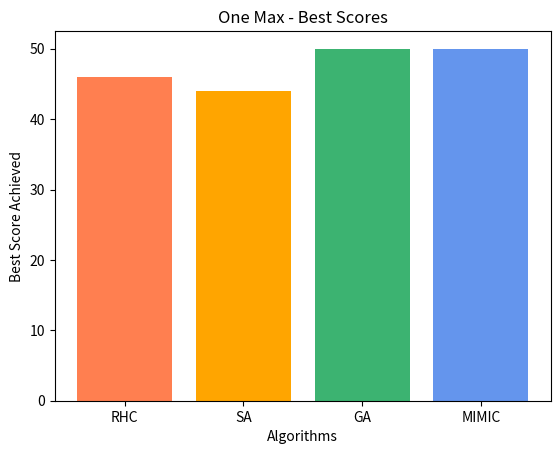
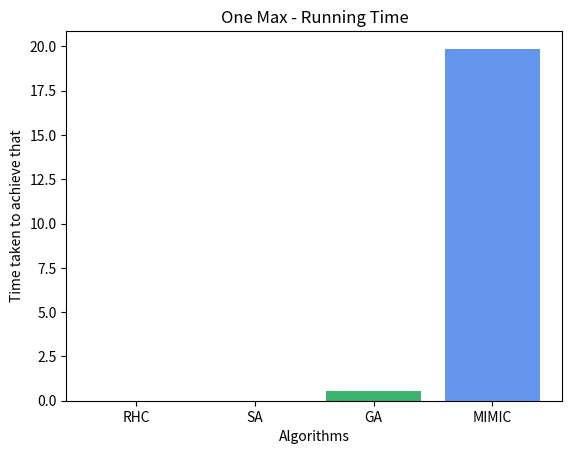
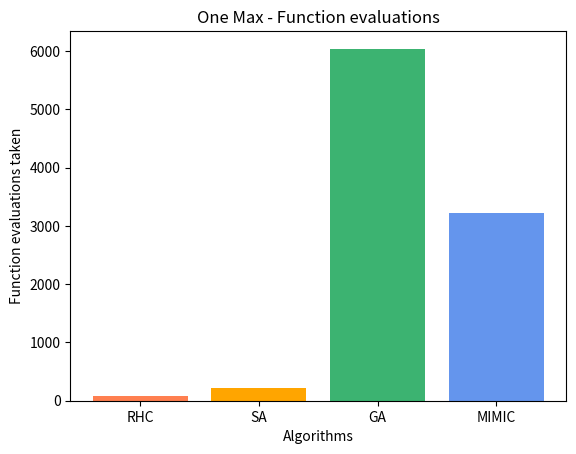
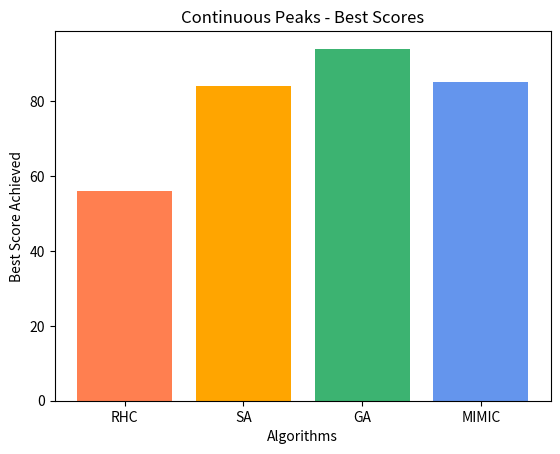
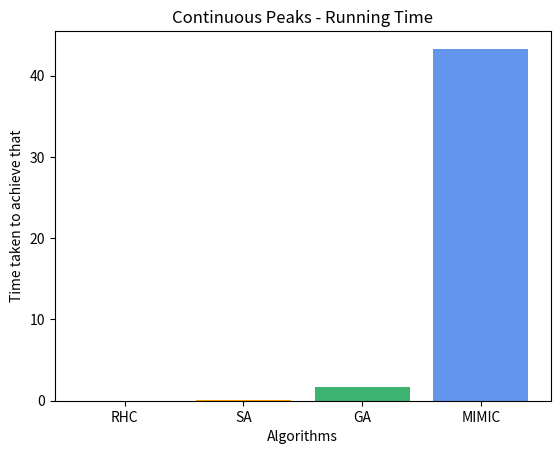
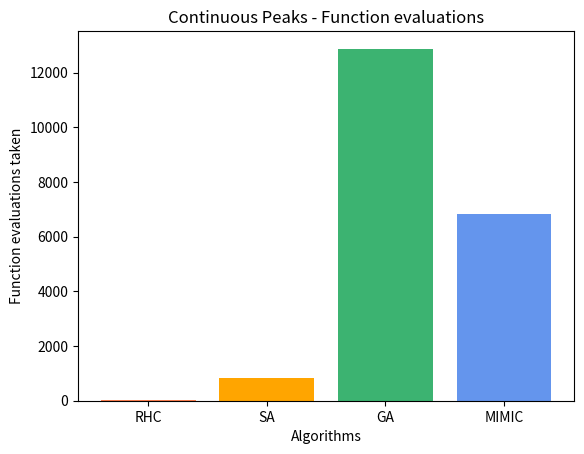
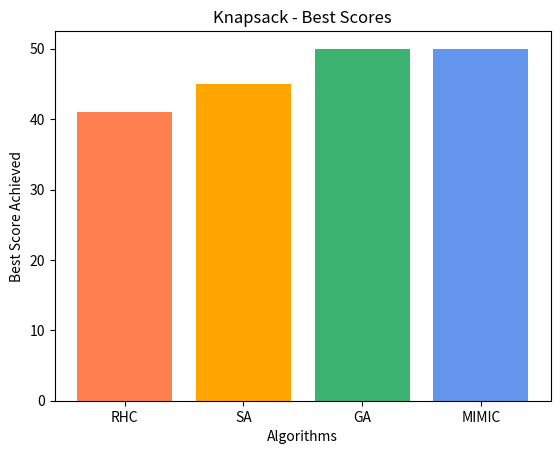
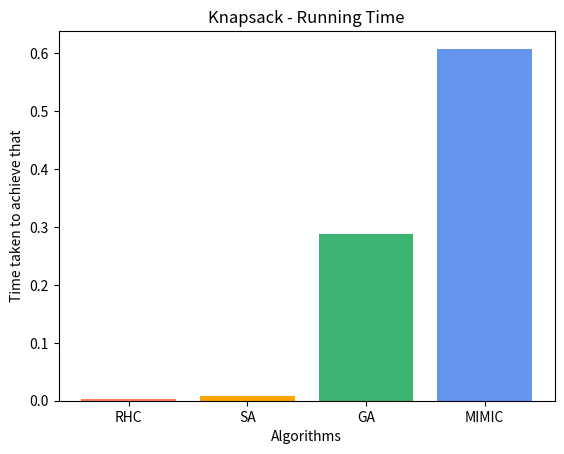
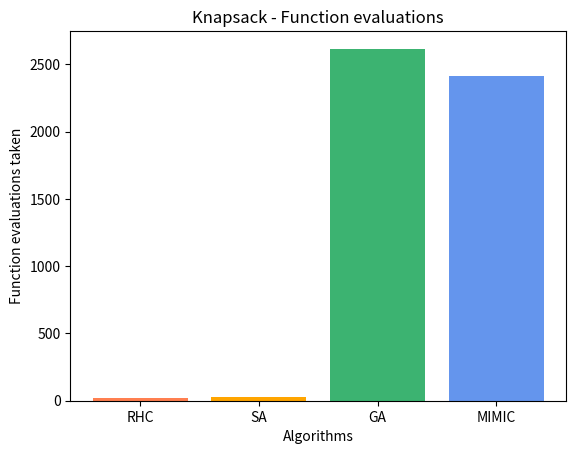

Python code for these plots, in order:
import numpy as np
import datetime
import matplotlib.pyplot as plt

def generate_graph(filename, title, x_label, y_label):
    plt.xlabel(x_label)
    plt.ylabel(y_label)
    plt.title(title)
    # plt.legend()
    # plt.show()
    plt.savefig(filename)
    plt.close()

def one_max():
  algorithms = ['RHC', 'SA', 'GA', 'MIMIC']
  best_score_om = [46, 44, 50, 50]
  time_taken_om = [0.00773, 0.006309, 0.554985, 19.869137]
  fn_evals_om = [88, 214, 6039, 3221]
  x = np.arange(4)
  colors = ['coral', 'orange', 'mediumseagreen', 'cornflowerblue']
  # Best Score achieved
  plt.bar(x, height= best_score_om, color=colors) 
  plt.xticks(x, algorithms)
  generate_graph("one_max_score", "One Max - Best Scores", "Algorithms", "Best Score Achieved")

  # Time taken to achieve that
  plt.bar(x, height= time_taken_om, color=colors) 
  plt.xticks(x, algorithms)
  generate_graph("one_max_time", "One Max - Running Time", "Algorithms", "Time taken to achieve that")

  # Time taken to achieve that
  plt.bar(x, height= fn_evals_om, color=colors) 
  plt.xticks(x, algorithms)
  generate_graph("one_max_evals", "One Max - Function evaluations", "Algorithms", "Function evaluations taken")

def cp():
  algorithms = ['RHC', 'SA', 'GA', 'MIMIC']
  best_score_om = [56, 84, 94, 85]
  time_taken_om = [0.002085, 0.048171, 1.746986, 43.326225]
  fn_evals_om = [13, 819, 12880, 6846]
  x = np.arange(4)
  colors = ['coral', 'orange', 'mediumseagreen', 'cornflowerblue']
  # Best Score achieved
  plt.bar(x, height= best_score_om, color=colors) 
  plt.xticks(x, algorithms)
  generate_graph("cp_score", "Continuous Peaks - Best Scores", "Algorithms", "Best Score Achieved")

  # Time taken to achieve that
  plt.bar(x, height= time_taken_om, color=colors) 
  plt.xticks(x, algorithms)
  generate_graph("cp_time", "Continuous Peaks - Running Time", "Algorithms", "Time taken to achieve that")

  # Time taken to achieve that
  plt.bar(x, height= fn_evals_om, color=colors) 
  plt.xticks(x, algorithms)
  generate_graph("cp_evals", "Continuous Peaks - Function evaluations", "Algorithms", "Function evaluations taken")

def ks():
  algorithms = ['RHC', 'SA', 'GA', 'MIMIC']
  best_score_om = [41, 45, 50, 50]
  time_taken_om = [0.002853, 0.007676, 0.287459, 0.608017]
  fn_evals_om = [18, 28, 2615, 2413]
  x = np.arange(4)
  colors = ['coral', 'orange', 'mediumseagreen', 'cornflowerblue']
  # Best Score achieved
  plt.bar(x, height= best_score_om, color=colors) 
  plt.xticks(x, algorithms)
  generate_graph("ks_score", "Knapsack - Best Scores", "Algorithms", "Best Score Achieved")

  # Time taken to achieve that
  plt.bar(x, height= time_taken_om, color=colors) 
  plt.xticks(x, algorithms)
  generate_graph("ks_time", "Knapsack - Running Time", "Algorithms", "Time taken to achieve that")

  # Time taken to achieve that
  plt.bar(x, height= fn_evals_om, color=colors) 
  plt.xticks(x, algorithms)
  generate_graph("ks_evals", "Knapsack - Function evaluations", "Algorithms", "Function evaluations taken")

one_max()

cp()

ks()
